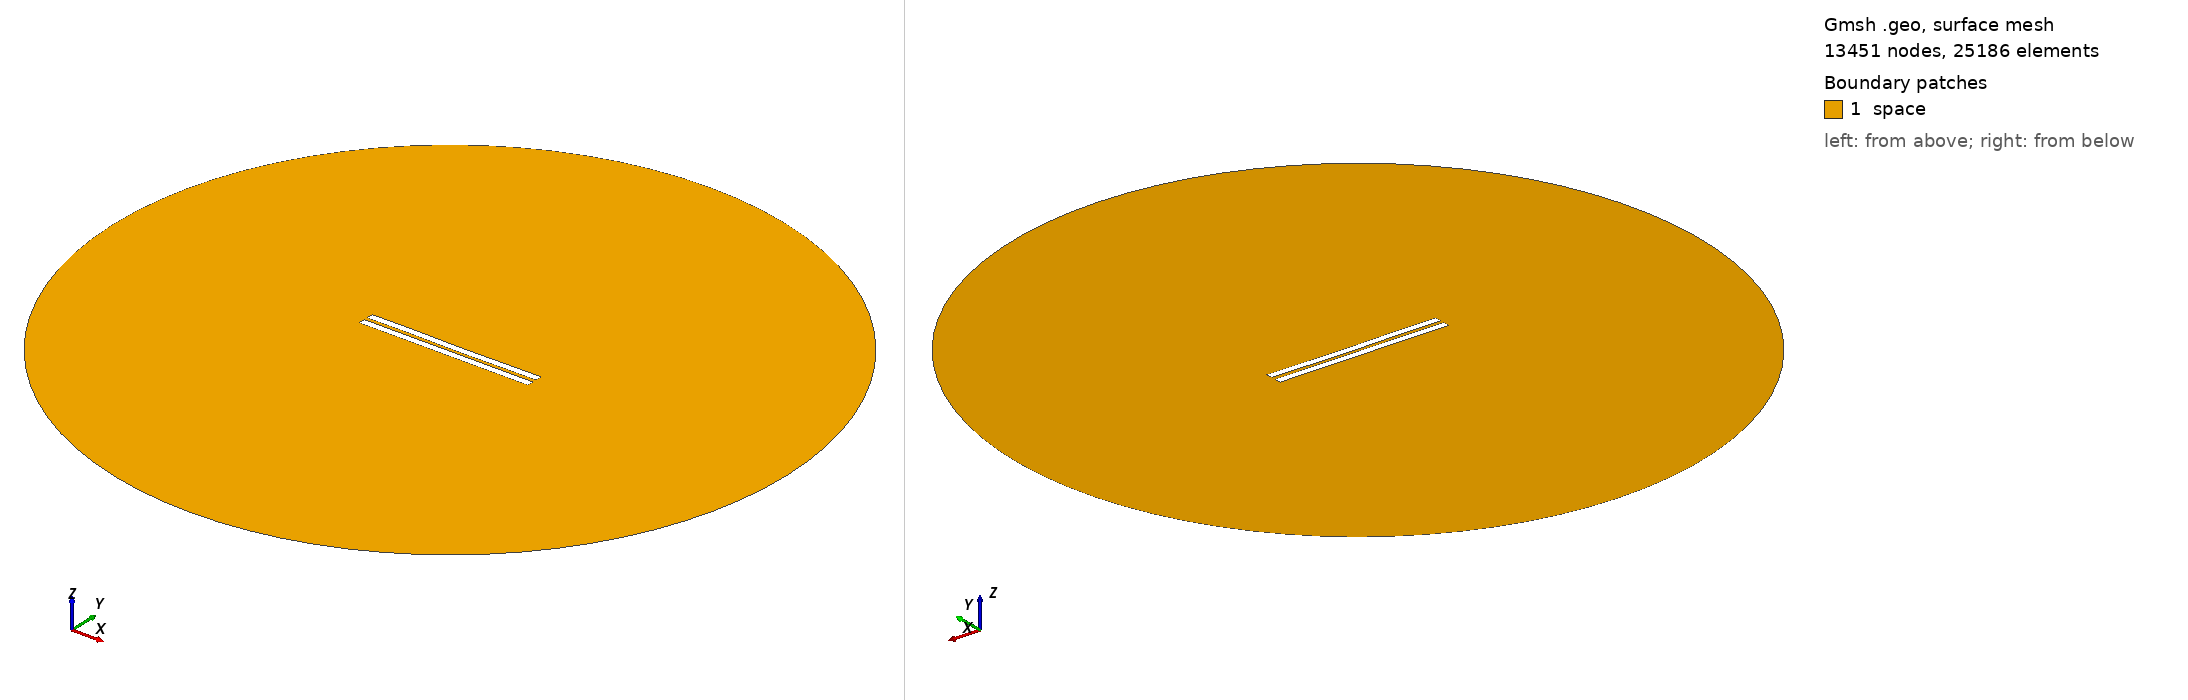

Gmsh geometry script, surface-meshed: 13451 nodes, 25186 surface elements. Boundary patches (legend numbers): 1 space. Left view from above one corner, right view from below the opposite corner. Legend entries are the model's physical surfaces. The drawing asked Gmsh for element sizes between 1% and 20% of the model's largest extent; the script's own settings can give other sizes.

=== 2169.geo (drawn) ===
//---------------------------------------
// Geometry kernel
//---------------------------------------

SetFactory("OpenCASCADE");



//---------------------------------------
// Parameters of the geometry
//---------------------------------------

// Overetch of the upper plate
overetch = 0.0;

// Distance between the plates
distance = 2.25;

// Discretization over the x axis (for the deformation)
nx = 50; 

// Length of the plate
L = 100 - overetch; 

// Number of modes
n = 4; 

// 1st mode coefficient
coeff(1) = 0.0;
beta(1) = 0.596864 * 3.1415926535 / L;

// 2nd mode coefficient
coeff(2) = -0.075;
beta(2) = 1.49418 * 3.1415926535 / L;

// 3rd mode coefficient
coeff(3) = 0.07499999999999998;
beta(3) = 2.50025 * 3.1415926535 / L;

// 4th mode coefficient
coeff(4) = 0.07499999999999998;
beta(4) = 3.49999 * 3.1415926535 / L;



//---------------------------------------
// Upper plate (deformed rectangle)
//---------------------------------------

// Coordiantes of the upper plate
xmin = -50;
xmax = 50 - overetch;

// Height of the upper plate
yheight = 4 - 2 * overetch;

// Indexes of the points
UpperID[] = {};
LowerID[] = {};
LeftID[] = {};
RightID[] = {};

// Point index
p = 1;

// Horizontal edges
For i In {1:nx}
    x = xmin + (i-1)*(xmax - xmin)/(nx-1);

    y_bottom = distance / 2 + overetch;
    For j In {1:n}
        C = (Cosh(beta(j)*L) + Cos(beta(j)*L)) / (Sinh(beta(j)*L) + Sin(beta(j)*L));
        y_bottom  = y_bottom + coeff(j) * (Cosh(beta(j)*(x+50)) - Cos(beta(j)*(x+50)) - C * (Sinh(beta(j)*(x+50)) - Sin(beta(j)*(x+50))));
    EndFor

    y_top = y_bottom + yheight;

    Point(p) = {x, y_top, 0, 1.0};
    UpperID[i] = p;
    p = p + 1;

    Point(p) = {x, y_bottom, 0, 1.0};
    LowerID[i] = p;
    p = p + 1;
EndFor

// Create point lists
UpperPts[] = {}; LowerPts[] = {};
For i In {1:nx}
  UpperPts[] += {UpperID[i]};
  LowerPts[] += {LowerID[i]};
EndFor

// Build splines
Spline(1) = {UpperPts[]};
Spline(2) = {LowerPts[]};
Line(3) = {LowerPts[nx-1], UpperPts[nx-1]};
Line(4) = {LowerPts[0], UpperPts[0]};

// Build the plane surface
Curve Loop(1) = {2, 3, -1, -4};
Plane Surface(1) = {1};



//---------------------------------------
// Lower plate (rectangle)
//---------------------------------------

// Vertices
Point(1001) = {-50, -1, 0, 1.0};
Point(1002) = { 50, -1, 0, 1.0};
Point(1003) = { 50,  -5, 0, 1.0};
Point(1004) = {-50,  -5, 0, 1.0};

// Edges
Line(5) = {1001, 1002};
Line(6) = {1002, 1003};
Line(7) = {1003, 1004};
Line(8) = {1004, 1001};

// Plane surface
Line Loop(2) = {5, 6, 7, 8};
Plane Surface(2) = {2}; 



//---------------------------------------
// Outer (fictious) boundary
//---------------------------------------

// Points
Point(1005) = {0, 0, 0};       // Center
Point(1006) = {200, 0, 0};     // Start point
Point(1007) = {0, 200, 0};     // 90 degrees
Point(1008) = {-200, 0, 0};    // 180 degrees
Point(1009) = {0, -200, 0};    // 270 degrees

// Circle arcs (each needs start, center, end)
Circle(9) = {1006, 1005, 1007};
Circle(10) = {1007, 1005, 1008};
Circle(11) = {1008, 1005, 1009};
Circle(12) = {1009, 1005, 1006};

// Plane surface for the entire domain
Curve Loop(3) = {9, 10, 11, 12};
Surface(3) = {3};

// Subtract the plates from the whole domain to obtain the actual domain where we want to solve the equations
BooleanDifference{ Surface{3}; Delete; }{ Surface{1}; Surface{2}; Delete; }




//---------------------------------------
// Transfinite Lines/Curves
//---------------------------------------

// Set the number of points on the boundaries
r = 7;

// Plates
Transfinite Curve {1, 2} = 50*r Using Progression 1;
Transfinite Curve {3, 4} = 2*r Using Progression 1;
Transfinite Line {5, 7} = 50*r Using Progression 1;
Transfinite Line {6, 8} = 2*r Using Progression 1;

// Outer boundary
Transfinite Line {9, 10, 11, 12} = 20 Using Progression 1;



//---------------------------------------
// Physical groups
//---------------------------------------                

// Physical curves (boundaries)
Physical Line("force_segment", 10) = {2};
Physical Line("upper_plate", 11) = {1, 3, 4};
Physical Line("lower_plate", 12) = {5, 6, 7, 8};
Physical Line("boundary", 20) = {9, 10, 11, 12};

// Physical Surfaces
Physical Surface("space", 30) = {3};



//---------------------------------------
// 6. Generate the Mesh
//---------------------------------------

// 2D mesh generation
Mesh 2;
